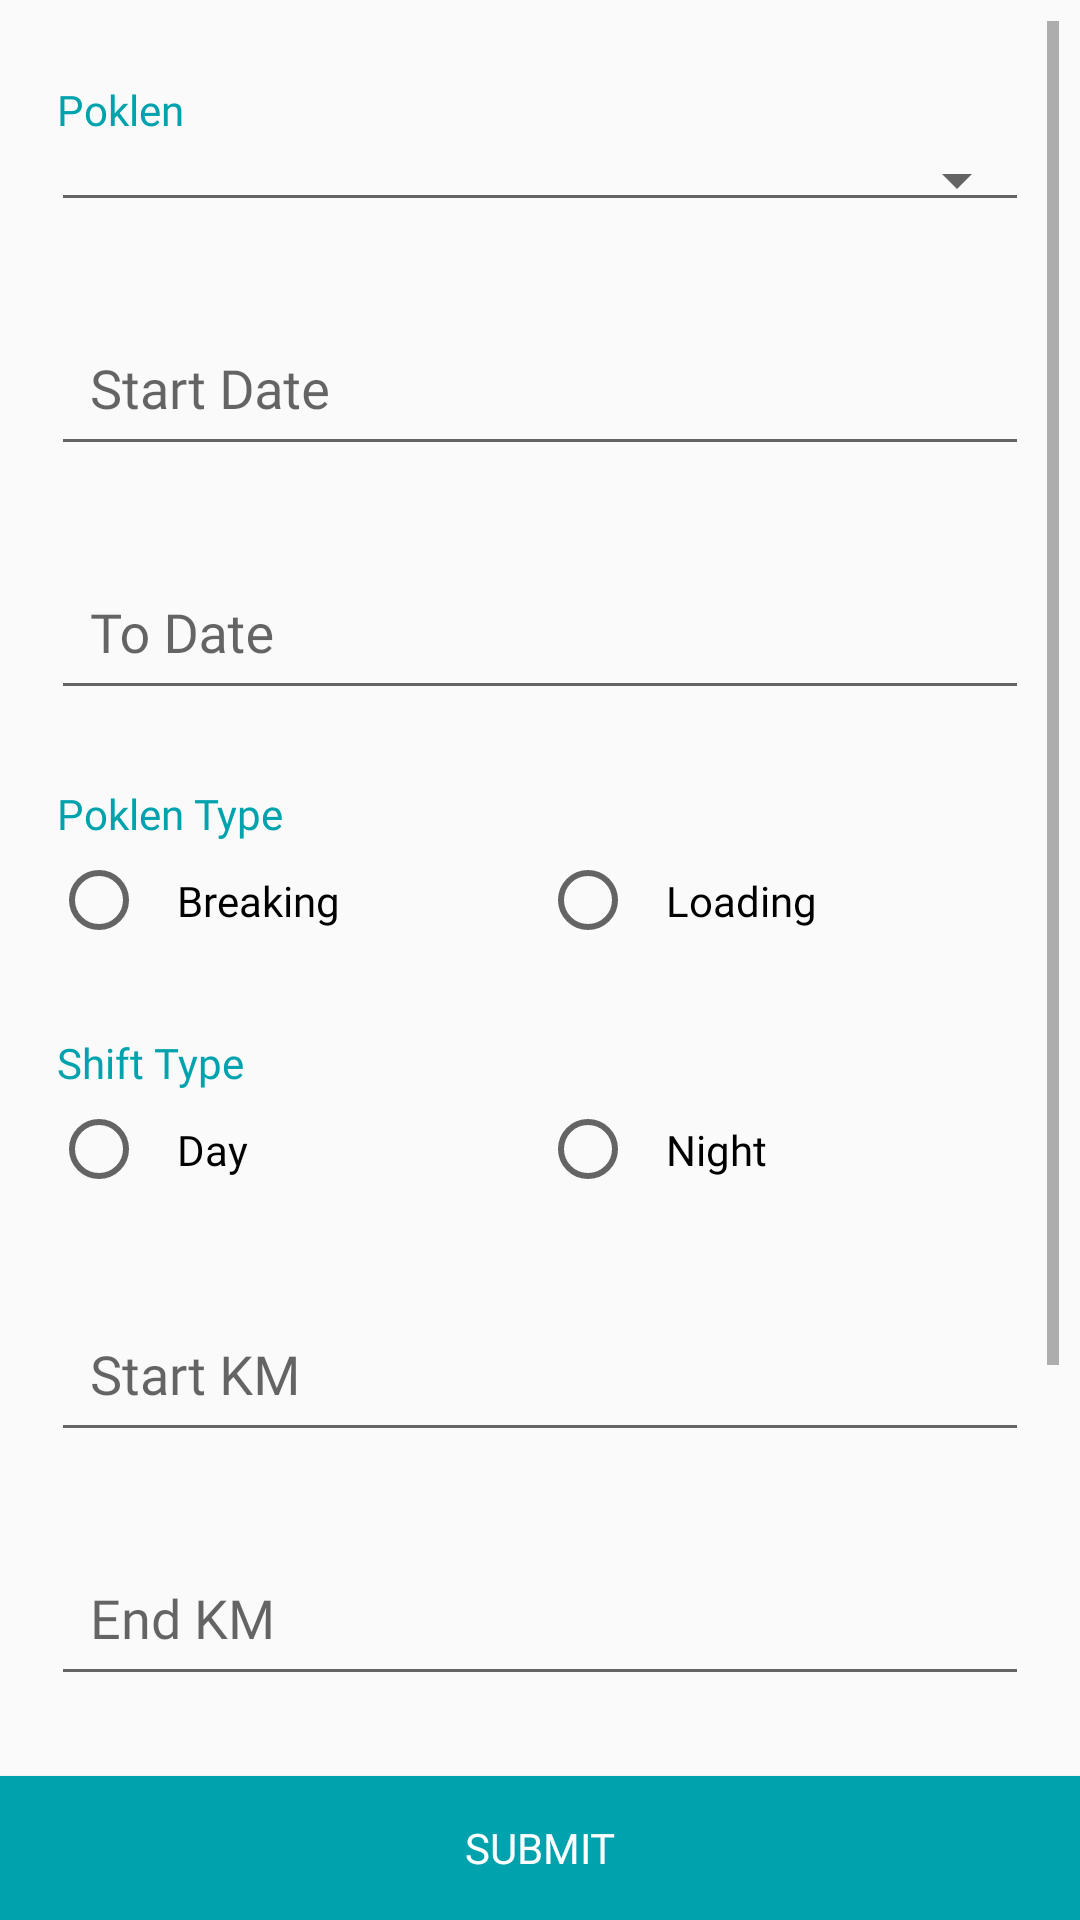

Here is an Android app screen rendered from its layout file. Give the layout XML and the strings, colors and styles it references.
<!-- AndroidManifest.xml: application theme AppTheme -->
<!-- res/layout/fragment_add_poklen_reading.xml -->
<?xml version="1.0" encoding="utf-8"?>
<RelativeLayout xmlns:android="http://schemas.android.com/apk/res/android"
    xmlns:tools="http://schemas.android.com/tools"
    android:layout_width="match_parent"
    android:layout_height="match_parent"
    tools:context=".fragment.AddPoklenReadingFragment">

    <Button
        android:id="@+id/btnSubmit"
        android:layout_width="match_parent"
        android:layout_height="wrap_content"
        android:layout_alignParentBottom="true"
        android:background="@color/colorPrimary"
        android:fontFamily="@font/open_sans_semi_bold"
        android:text="Submit"
        android:textColor="@color/colorWhite" />

    <ScrollView
        android:layout_width="match_parent"
        android:layout_height="wrap_content"
        android:layout_above="@id/btnSubmit"
        android:layout_alignParentTop="true"
        android:layout_marginBottom="10dp"
        android:padding="7dp">

        <LinearLayout
            android:layout_width="match_parent"
            android:layout_height="wrap_content"
            android:orientation="vertical">

            <TextView
                android:layout_width="match_parent"
                android:layout_height="wrap_content"
                android:layout_marginLeft="12dp"
                android:layout_marginTop="20dp"
                android:layout_marginRight="10dp"
                android:fontFamily="@font/open_sans_semi_bold"
                android:text="Poklen"
                android:textColor="@color/colorPrimary" />

            <Spinner
                style="@style/Base.Widget.AppCompat.Spinner.Underlined"
                android:id="@+id/spPoklen"
                android:layout_width="match_parent"
                android:layout_height="wrap_content"
                android:layout_marginLeft="10dp"
                android:layout_marginRight="10dp"
                android:layout_marginBottom="10dp" />

            <android.support.design.widget.TextInputLayout
                android:layout_width="match_parent"
                android:layout_height="wrap_content"
                android:layout_margin="10dp">

                <EditText
                    android:id="@+id/edFromDate"
                    android:layout_width="match_parent"
                    android:layout_height="wrap_content"
                    android:drawableRight="@drawable/ic_date"
                    android:drawablePadding="10dp"
                    android:editable="false"
                    android:fontFamily="@font/open_sans_regular"
                    android:hint="Start Date"
                    android:inputType="none"
                    android:maxLines="1"
                    android:padding="13dp"
                    android:singleLine="true" />
            </android.support.design.widget.TextInputLayout>

            <TextView
                android:id="@+id/tvFromDate"
                android:layout_width="match_parent"
                android:layout_height="wrap_content"
                android:visibility="gone" />

            <android.support.design.widget.TextInputLayout
                android:layout_width="match_parent"
                android:layout_height="wrap_content"
                android:layout_margin="10dp">

                <EditText
                    android:id="@+id/edToDate"
                    android:layout_width="match_parent"
                    android:layout_height="wrap_content"
                    android:drawableRight="@drawable/ic_date"
                    android:drawablePadding="10dp"
                    android:editable="false"
                    android:fontFamily="@font/open_sans_regular"
                    android:hint="To Date"
                    android:inputType="none"
                    android:maxLines="1"
                    android:padding="13dp"
                    android:singleLine="true" />
            </android.support.design.widget.TextInputLayout>

            <TextView
                android:id="@+id/tvToDate"
                android:layout_width="match_parent"
                android:layout_height="wrap_content"
                android:visibility="gone" />

            <TextView
                android:layout_width="match_parent"
                android:layout_height="wrap_content"
                android:layout_marginLeft="12dp"
                android:layout_marginTop="15dp"
                android:layout_marginRight="10dp"
                android:fontFamily="@font/open_sans_semi_bold"
                android:text="Poklen Type"
                android:textColor="@color/colorPrimary" />

            <RadioGroup
                android:layout_width="match_parent"
                android:layout_height="wrap_content"
                android:layout_marginLeft="10dp"
                android:layout_marginRight="10dp"
                android:layout_marginBottom="10dp"
                android:orientation="horizontal">

                <RadioButton
                    android:padding="10dp"
                    android:id="@+id/rbBreaking"
                    android:layout_width="match_parent"
                    android:layout_height="wrap_content"
                    android:layout_weight="1"
                    android:fontFamily="@font/open_sans_regular"
                    android:text="Breaking" />

                <RadioButton
                    android:id="@+id/rbLoading"
                    android:padding="10dp"
                    android:layout_width="match_parent"
                    android:layout_height="wrap_content"
                    android:layout_weight="1"
                    android:fontFamily="@font/open_sans_regular"
                    android:text="Loading" />

            </RadioGroup>

            <TextView
                android:layout_width="match_parent"
                android:layout_height="wrap_content"
                android:layout_marginLeft="12dp"
                android:layout_marginTop="15dp"
                android:layout_marginRight="10dp"
                android:fontFamily="@font/open_sans_semi_bold"
                android:text="Shift Type"
                android:textColor="@color/colorPrimary" />

            <RadioGroup
                android:layout_width="match_parent"
                android:layout_height="wrap_content"
                android:layout_marginLeft="10dp"
                android:layout_marginRight="10dp"
                android:layout_marginBottom="10dp"
                android:orientation="horizontal">

                <RadioButton
                    android:id="@+id/rbDay"
                    android:padding="10dp"
                    android:layout_width="match_parent"
                    android:layout_height="wrap_content"
                    android:layout_weight="1"
                    android:fontFamily="@font/open_sans_regular"
                    android:text="Day" />

                <RadioButton
                    android:id="@+id/rbNight"
                    android:layout_width="match_parent"
                    android:layout_height="wrap_content"
                    android:padding="10dp"
                    android:layout_weight="1"
                    android:fontFamily="@font/open_sans_regular"
                    android:text="Night" />

            </RadioGroup>

            <android.support.design.widget.TextInputLayout
                android:layout_width="match_parent"
                android:layout_height="wrap_content"
                android:layout_margin="10dp">

                <EditText
                    android:id="@+id/edStartKM"
                    android:layout_width="match_parent"
                    android:layout_height="wrap_content"
                    android:fontFamily="@font/open_sans_regular"
                    android:hint="Start KM"
                    android:inputType="numberDecimal"
                    android:maxLines="1"
                    android:padding="13dp"
                    android:singleLine="true" />
            </android.support.design.widget.TextInputLayout>

            <android.support.design.widget.TextInputLayout
                android:layout_width="match_parent"
                android:layout_height="wrap_content"
                android:layout_margin="10dp">

                <EditText
                    android:id="@+id/edEndKM"
                    android:layout_width="match_parent"
                    android:layout_height="wrap_content"
                    android:fontFamily="@font/open_sans_regular"
                    android:hint="End KM"
                    android:inputType="numberDecimal"
                    android:maxLines="1"
                    android:padding="13dp"
                    android:singleLine="true" />
            </android.support.design.widget.TextInputLayout>

            <android.support.design.widget.TextInputLayout
                android:layout_width="match_parent"
                android:layout_height="wrap_content"
                android:layout_margin="10dp">

                <EditText
                    android:id="@+id/edStartTime"
                    android:layout_width="match_parent"
                    android:layout_height="wrap_content"
                    android:drawableRight="@drawable/ic_time"
                    android:drawablePadding="10dp"
                    android:editable="false"
                    android:fontFamily="@font/open_sans_regular"
                    android:hint="Start Time"
                    android:inputType="none"
                    android:maxLines="1"
                    android:padding="13dp"
                    android:singleLine="true" />
            </android.support.design.widget.TextInputLayout>


            <android.support.design.widget.TextInputLayout
                android:layout_width="match_parent"
                android:layout_height="wrap_content"
                android:layout_margin="10dp">

                <EditText
                    android:id="@+id/edEndTime"
                    android:layout_width="match_parent"
                    android:layout_height="wrap_content"
                    android:drawableRight="@drawable/ic_time"
                    android:drawablePadding="10dp"
                    android:editable="false"
                    android:fontFamily="@font/open_sans_regular"
                    android:hint="End Time"
                    android:inputType="none"
                    android:maxLines="1"
                    android:padding="13dp"
                    android:singleLine="true" />
            </android.support.design.widget.TextInputLayout>

        </LinearLayout>
    </ScrollView>

</RelativeLayout>
<!-- resources referenced by this layout -->
<resources>
  <color name="colorPrimary">#00A3AD</color>
  <color name="colorWhite">#ffffff</color>
  <!-- drawable ic_time: png bitmap (drawable-hdpi, 615 bytes) -->
  <style name="AppTheme" parent="Theme.AppCompat.Light.DarkActionBar">
          
          <item name="colorPrimary">@color/colorPrimary</item>
          <item name="colorPrimaryDark">@color/colorPrimaryDark</item>
          <item name="colorAccent">@color/colorAccent</item>
      </style>
  <color name="colorPrimaryDark">#018d96</color>
  <color name="colorAccent">#004D81</color>
</resources>
